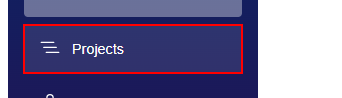
Task: Project 4
Workflow: Projects

Step 1: click on the link 'Projects'

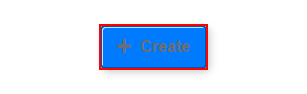
Step 2: click on the button 'Create' (repeated 2 times)

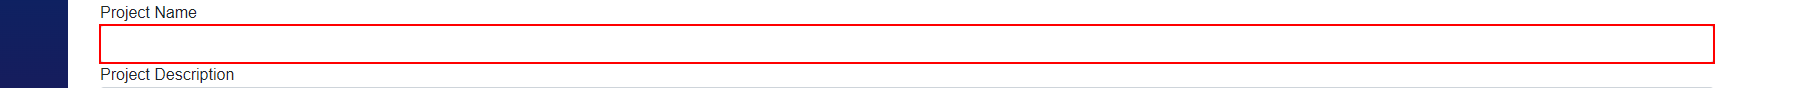
Step 4: type "[row2.Item("ProjectName").ToString]" into the text box (repeated 2 times)

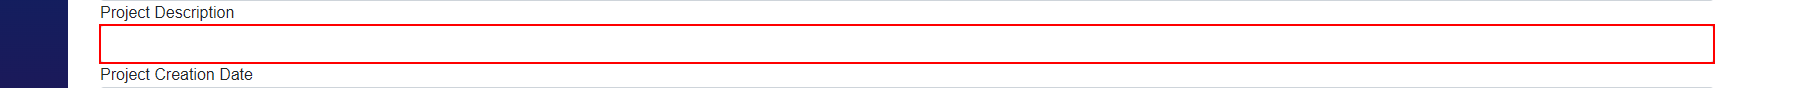
Step 6: type "[row2.Item("ProjectDescription").ToString]" into the text box

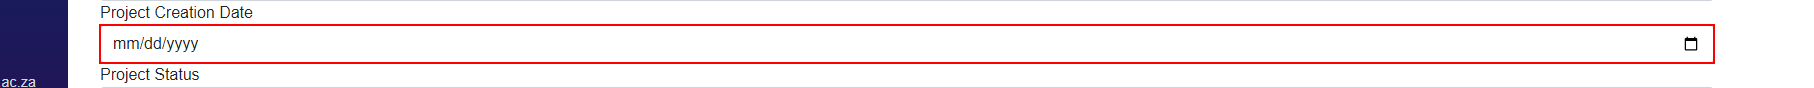
Step 7: type "[row2.Item("ProjectCreationDate").ToString()]" into the text box

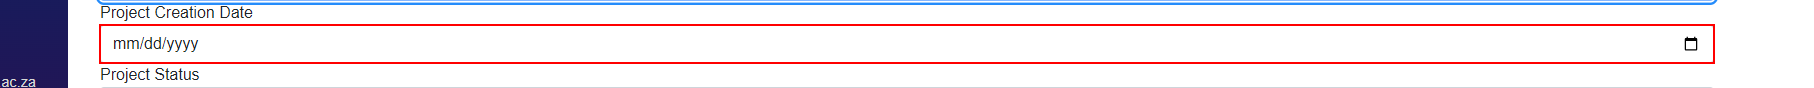
Step 8: type a value into the text box

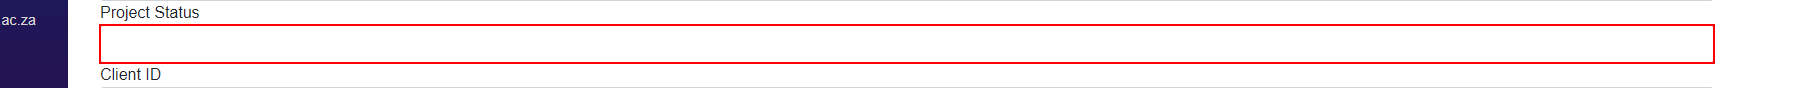
Step 9: type "[row2.Item("ProjectStatus").ToString]" into the text box

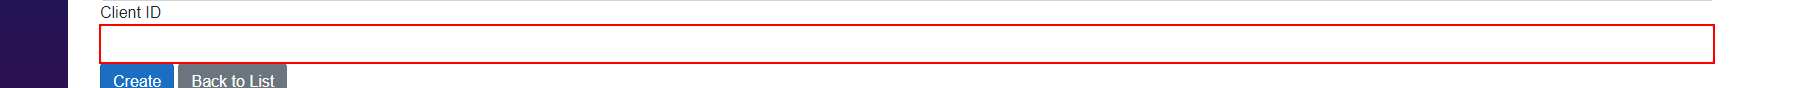
Step 10: type "[row2.Item("ClientID").ToString]" into the text box

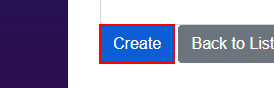
Step 11: click on the button 'Create'
